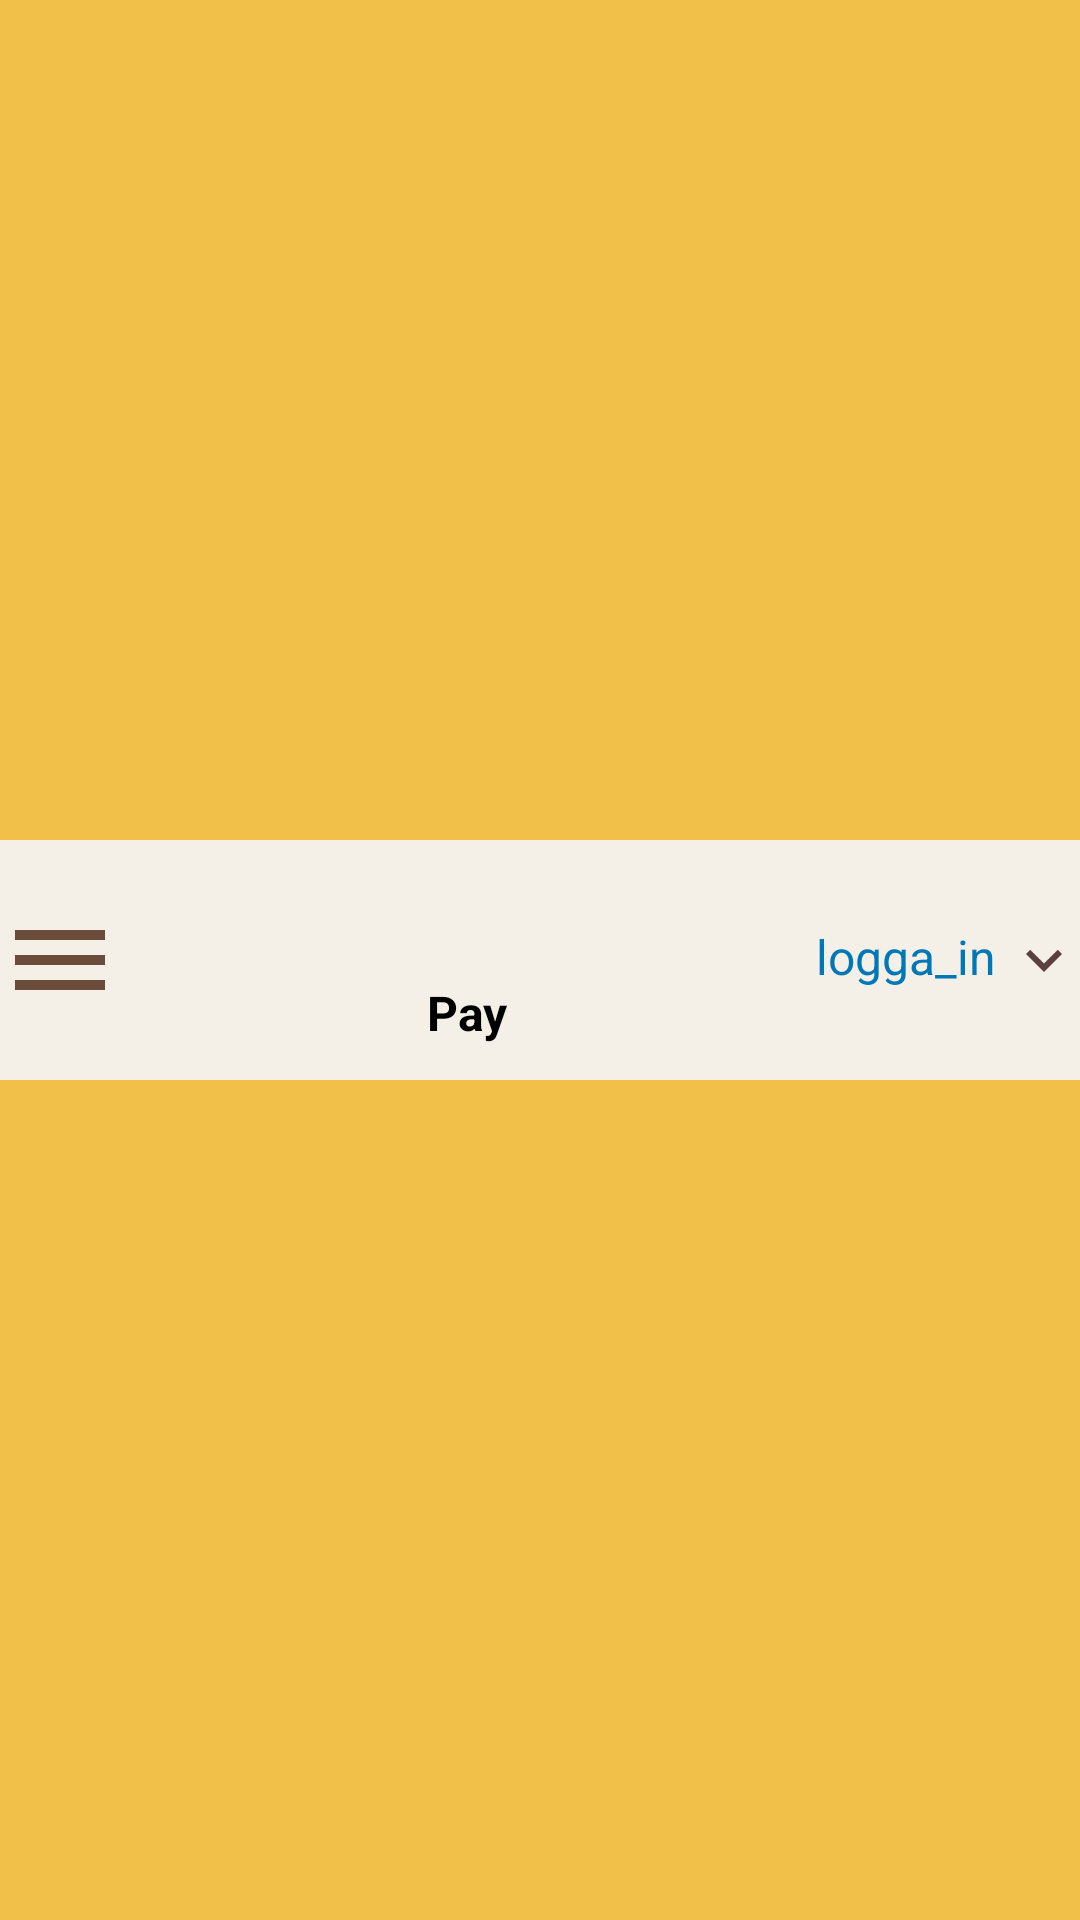

Write the Android layout XML for this screen, with the resource values it uses.
<!-- AndroidManifest.xml: application theme Theme.SwedbankPay -->
<!-- res/layout/appbar.xml -->
<?xml version="1.0" encoding="utf-8"?>
<androidx.appcompat.widget.Toolbar xmlns:android="http://schemas.android.com/apk/res/android"
    xmlns:app="http://schemas.android.com/apk/res-auto"
    xmlns:tools="http://schemas.android.com/tools"
    android:id="@+id/toolbar"
    android:layout_width="match_parent"
    android:layout_height="90dp"
    android:background="#F0C048"
    app:contentInsetLeft="0dp"
    app:contentInsetRight="0dp"
    android:padding="0dp"
    android:layout_margin="0dp"
    app:titleMargin="0dp"
    app:contentInsetStart="0dp"
    app:contentInsetEnd="0dp"

    >


    <LinearLayout

        android:padding="0dp"
        android:layout_width="match_parent"
        android:layout_height="80dp"
        android:layout_marginTop="20dp"
        android:layout_marginBottom="0dp"
        android:background="#F4F0E7"
        android:clipToPadding="true"
        android:gravity="center_vertical"
        android:orientation="horizontal"
        tools:ignore="ExtraText,UselessParent"
       >


        
        <ImageView
            android:id="@+id/menu_icon"
            android:layout_width="40dp"
            android:layout_height="60dp"
            android:contentDescription="@string/menu"
            android:src="@drawable/baseline_menu_24"
            app:tint="#6B4C3A" />

        
        <View
            android:layout_width="0dp"
            android:layout_height="wrap_content"
            android:layout_weight="1" />

        
        <LinearLayout
            android:layout_width="wrap_content"
            android:layout_height="wrap_content"
            android:gravity="center"
            android:orientation="vertical"
            tools:ignore="UseCompoundDrawables">

            <ImageView
                android:id="@+id/center_icon"
                android:layout_width="35dp"
                android:layout_height="35dp"
                android:contentDescription="@string/pay"
                android:src="@drawable/swedbankpay_logo" />

            <TextView
                android:id="@+id/title_text"
                android:layout_width="wrap_content"
                android:layout_height="wrap_content"
                android:text="@string/Pay"
                android:textColor="#000000"
                android:textSize="16sp"
                android:textStyle="bold"
                tools:ignore="ExtraText" />
        </LinearLayout>

        
        <View
            android:layout_width="0dp"
            android:layout_height="wrap_content"
            android:layout_weight="1" />

        
        <TextView
            android:id="@+id/login_text"
            android:layout_width="wrap_content"
            android:layout_height="wrap_content"
            android:layout_gravity="center_vertical"
            android:drawablePadding="4dp"
            android:text="@string/logga_in"
            android:textColor="#0077B6"
            android:textSize="16sp"
            app:drawableEndCompat="@drawable/baseline_keyboard_arrow_down_24" />
    </LinearLayout>

</androidx.appcompat.widget.Toolbar>
<!-- resources referenced by this layout -->
<resources>
  <!-- drawable baseline_keyboard_arrow_down_24 (drawable) -->
  <vector xmlns:android="http://schemas.android.com/apk/res/android" android:alpha="0.89" android:height="24dp" android:tint="#482828" android:viewportHeight="24" android:viewportWidth="24" android:width="24dp">
        
      <path android:fillColor="@android:color/white" android:pathData="M7.41,8.59L12,13.17l4.59,-4.58L18,10l-6,6 -6,-6 1.41,-1.41z"/>
      
  </vector>
  <!-- drawable baseline_menu_24 (drawable) -->
  <vector xmlns:android="http://schemas.android.com/apk/res/android" android:height="24dp" android:tint="#482828" android:viewportHeight="24" android:viewportWidth="24" android:width="24dp">
        
      <path android:fillColor="@android:color/white" android:pathData="M3,18h18v-2L3,16v2zM3,13h18v-2L3,11v2zM3,6v2h18L21,6L3,6z"/>
      
  </vector>
  <string name="Pay">Pay</string>
  <string name="logga_in">logga_in</string>
  <string name="menu">menu</string>
  <string name="pay">pay</string>
  <style name="Theme.SwedbankPay" parent="Base.Theme.SwedbankPay" />
  <style name="Base.Theme.SwedbankPay" parent="Theme.Material3.DynamicColors.DayNight.NoActionBar">
          
          
      </style>
</resources>
